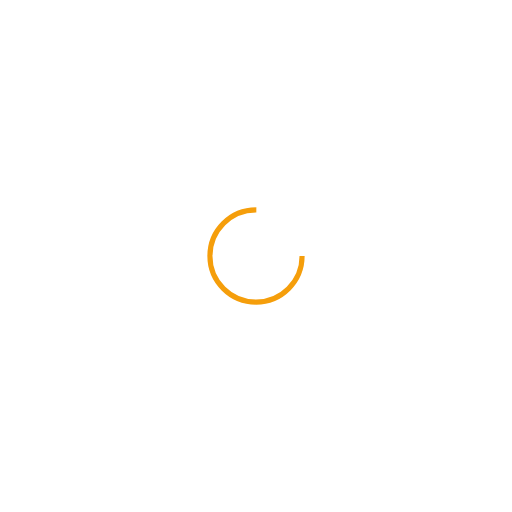
t = 0.00 s
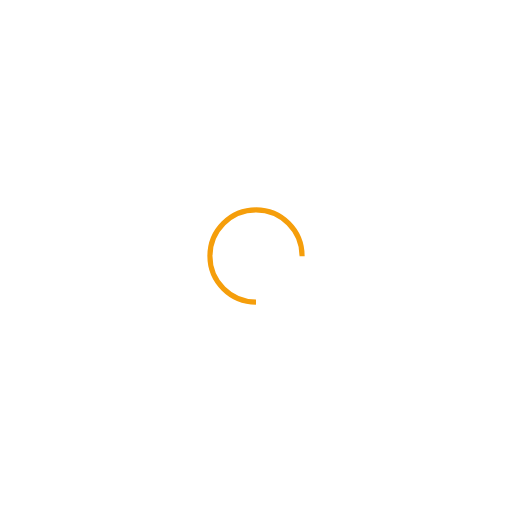
t = 0.25 s
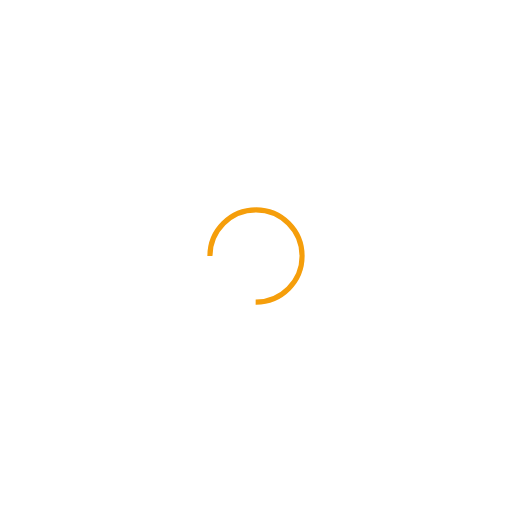
t = 0.50 s
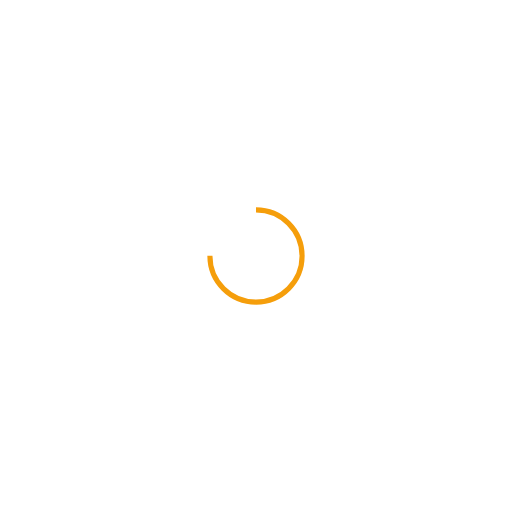
t = 0.75 s

The animated SVG that drew these frames (rendered in a browser with its animation timeline set to each time). Animation: 1 SMIL element (animateTransform=1); one cycle of 1.00 s, repeats indefinitely.

<svg xmlns="http://www.w3.org/2000/svg" viewBox="0 0 100 100" preserveAspectRatio="xMidYMid" width="200" height="200" style="shape-rendering: auto; display: block; background: transparent;" xmlns:xlink="http://www.w3.org/1999/xlink"><g><circle stroke-dasharray="42.411500823462205 16.13716694115407" r="9" stroke-width="1" stroke="#f59e0b" fill="none" cy="50" cx="50">
  <animateTransform keyTimes="0;1" values="0 50 50;360 50 50" dur="1s" repeatCount="indefinite" type="rotate" attributeName="transform"></animateTransform>
</circle><g></g></g><!-- [ldio] generated by https://loading.io --></svg>
